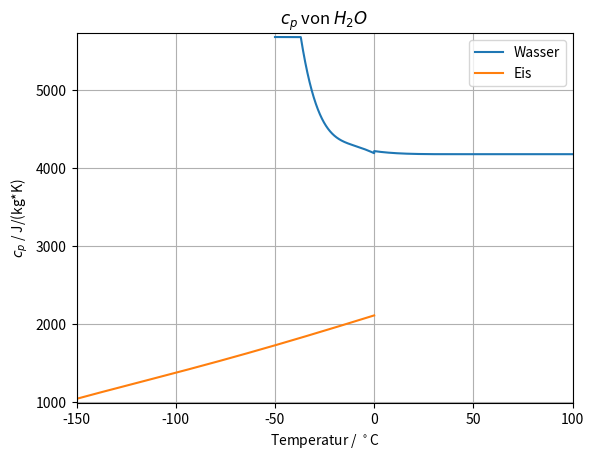

Source code (Python): (Note: this script raises an exception after producing the figure.)
import numpy as np
import matplotlib.pyplot as plt
import math

t_0 = 273.15
n_a = 6.02214076e23
m_v = n_a*0.002991e-23

def c_p_water(temp_c):

    # This function returns c_p of water.

    # For "positive" temperatures we use the formula cited in Pruppacher and Klett (2010), p. 93, Eq. (3-15).

    if (temp_c>=0.0):
        # clipping values that are too extreme for this approximation
        if (temp_c>35.0):
            temp_c = 35.0
        c_p_water = 0.9979 + 3.1e-6*(temp_c-35.)**2 + 3.8e-9*(temp_c-35.)**4
    # This is the case of supercooled water. We use the formula cited in Pruppacher and Klett (2010), p. 93, Eq. (3-16).
    else:
        # clipping values that are too extreme for this approximation
        if (temp_c<-37.0):
            temp_c = -37.0
        c_p_water = 1.000938 - 2.7052e-3*temp_c - 2.3235e-5*temp_c**2 + 4.3778e-6*temp_c**3 + 2.7136e-7*temp_c**4
    
    # unit conversion from IT cal/(g*K) to J/(kg*K)
    c_p_water = 4186.8*c_p_water
    
    return c_p_water

def c_p_ice(temperature):

    # This function returns c_p of ice.
    # It follows Eq. (4) in Murphy DM, Koop T. Review of the vapour pressures of ice and supercooled water for atmospheric applications.
    # QUARTERLY JOURNAL OF THE ROYAL METEOROLOGICAL SOCIETY. 2005;131(608):1539-1565.

    # ice cannot exist in equilibrium at temperatures > T_0
    if (temperature>t_0):
        temperature = t_0
    # clipping values that are too extreme for this approximation
    if (temperature<20.0):
        temperature = 20.0
    c_p_ice = -2.0572 + 0.14644*temperature + 0.06163*temperature*math.exp(-(temperature/125.1)**2)
    # unit conversion from J/(mol*K) to J/(kg*K)
    c_p_ice = c_p_ice/m_v
    
    return c_p_ice

temp_c_water_vector = np.linspace(-50, 100, 10000)
c_p_water_vector = np.zeros([len(temp_c_water_vector)])

for ji in range(len(temp_c_water_vector)):
    c_p_water_vector[ji] = c_p_water(temp_c_water_vector[ji])
  
temp_c_ice_vector = np.linspace(-150, 0, 10000)
c_p_ice_vector = np.zeros([len(temp_c_ice_vector)])

for ji in range(len(temp_c_water_vector)):
    c_p_ice_vector[ji] = c_p_ice(temp_c_ice_vector[ji] + t_0)

fig = plt.figure()
plt.title(r"$c_p$ von $H_2O$")
plt.plot(temp_c_water_vector, c_p_water_vector)
plt.plot(temp_c_ice_vector, c_p_ice_vector)
plt.xlim([min(temp_c_ice_vector), max(temp_c_water_vector)])
plt.ylim([min(c_p_ice_vector) - 50.0, max(c_p_water_vector) + 50.0])
plt.legend(["Wasser", "Eis"])
plt.xlabel(r"Temperatur / $^\circ$C")
plt.ylabel(r"$c_p$ / J/(kg*K)")
plt.grid()
fig.savefig("figs/c_p_h2o.png", dpi = 500)








